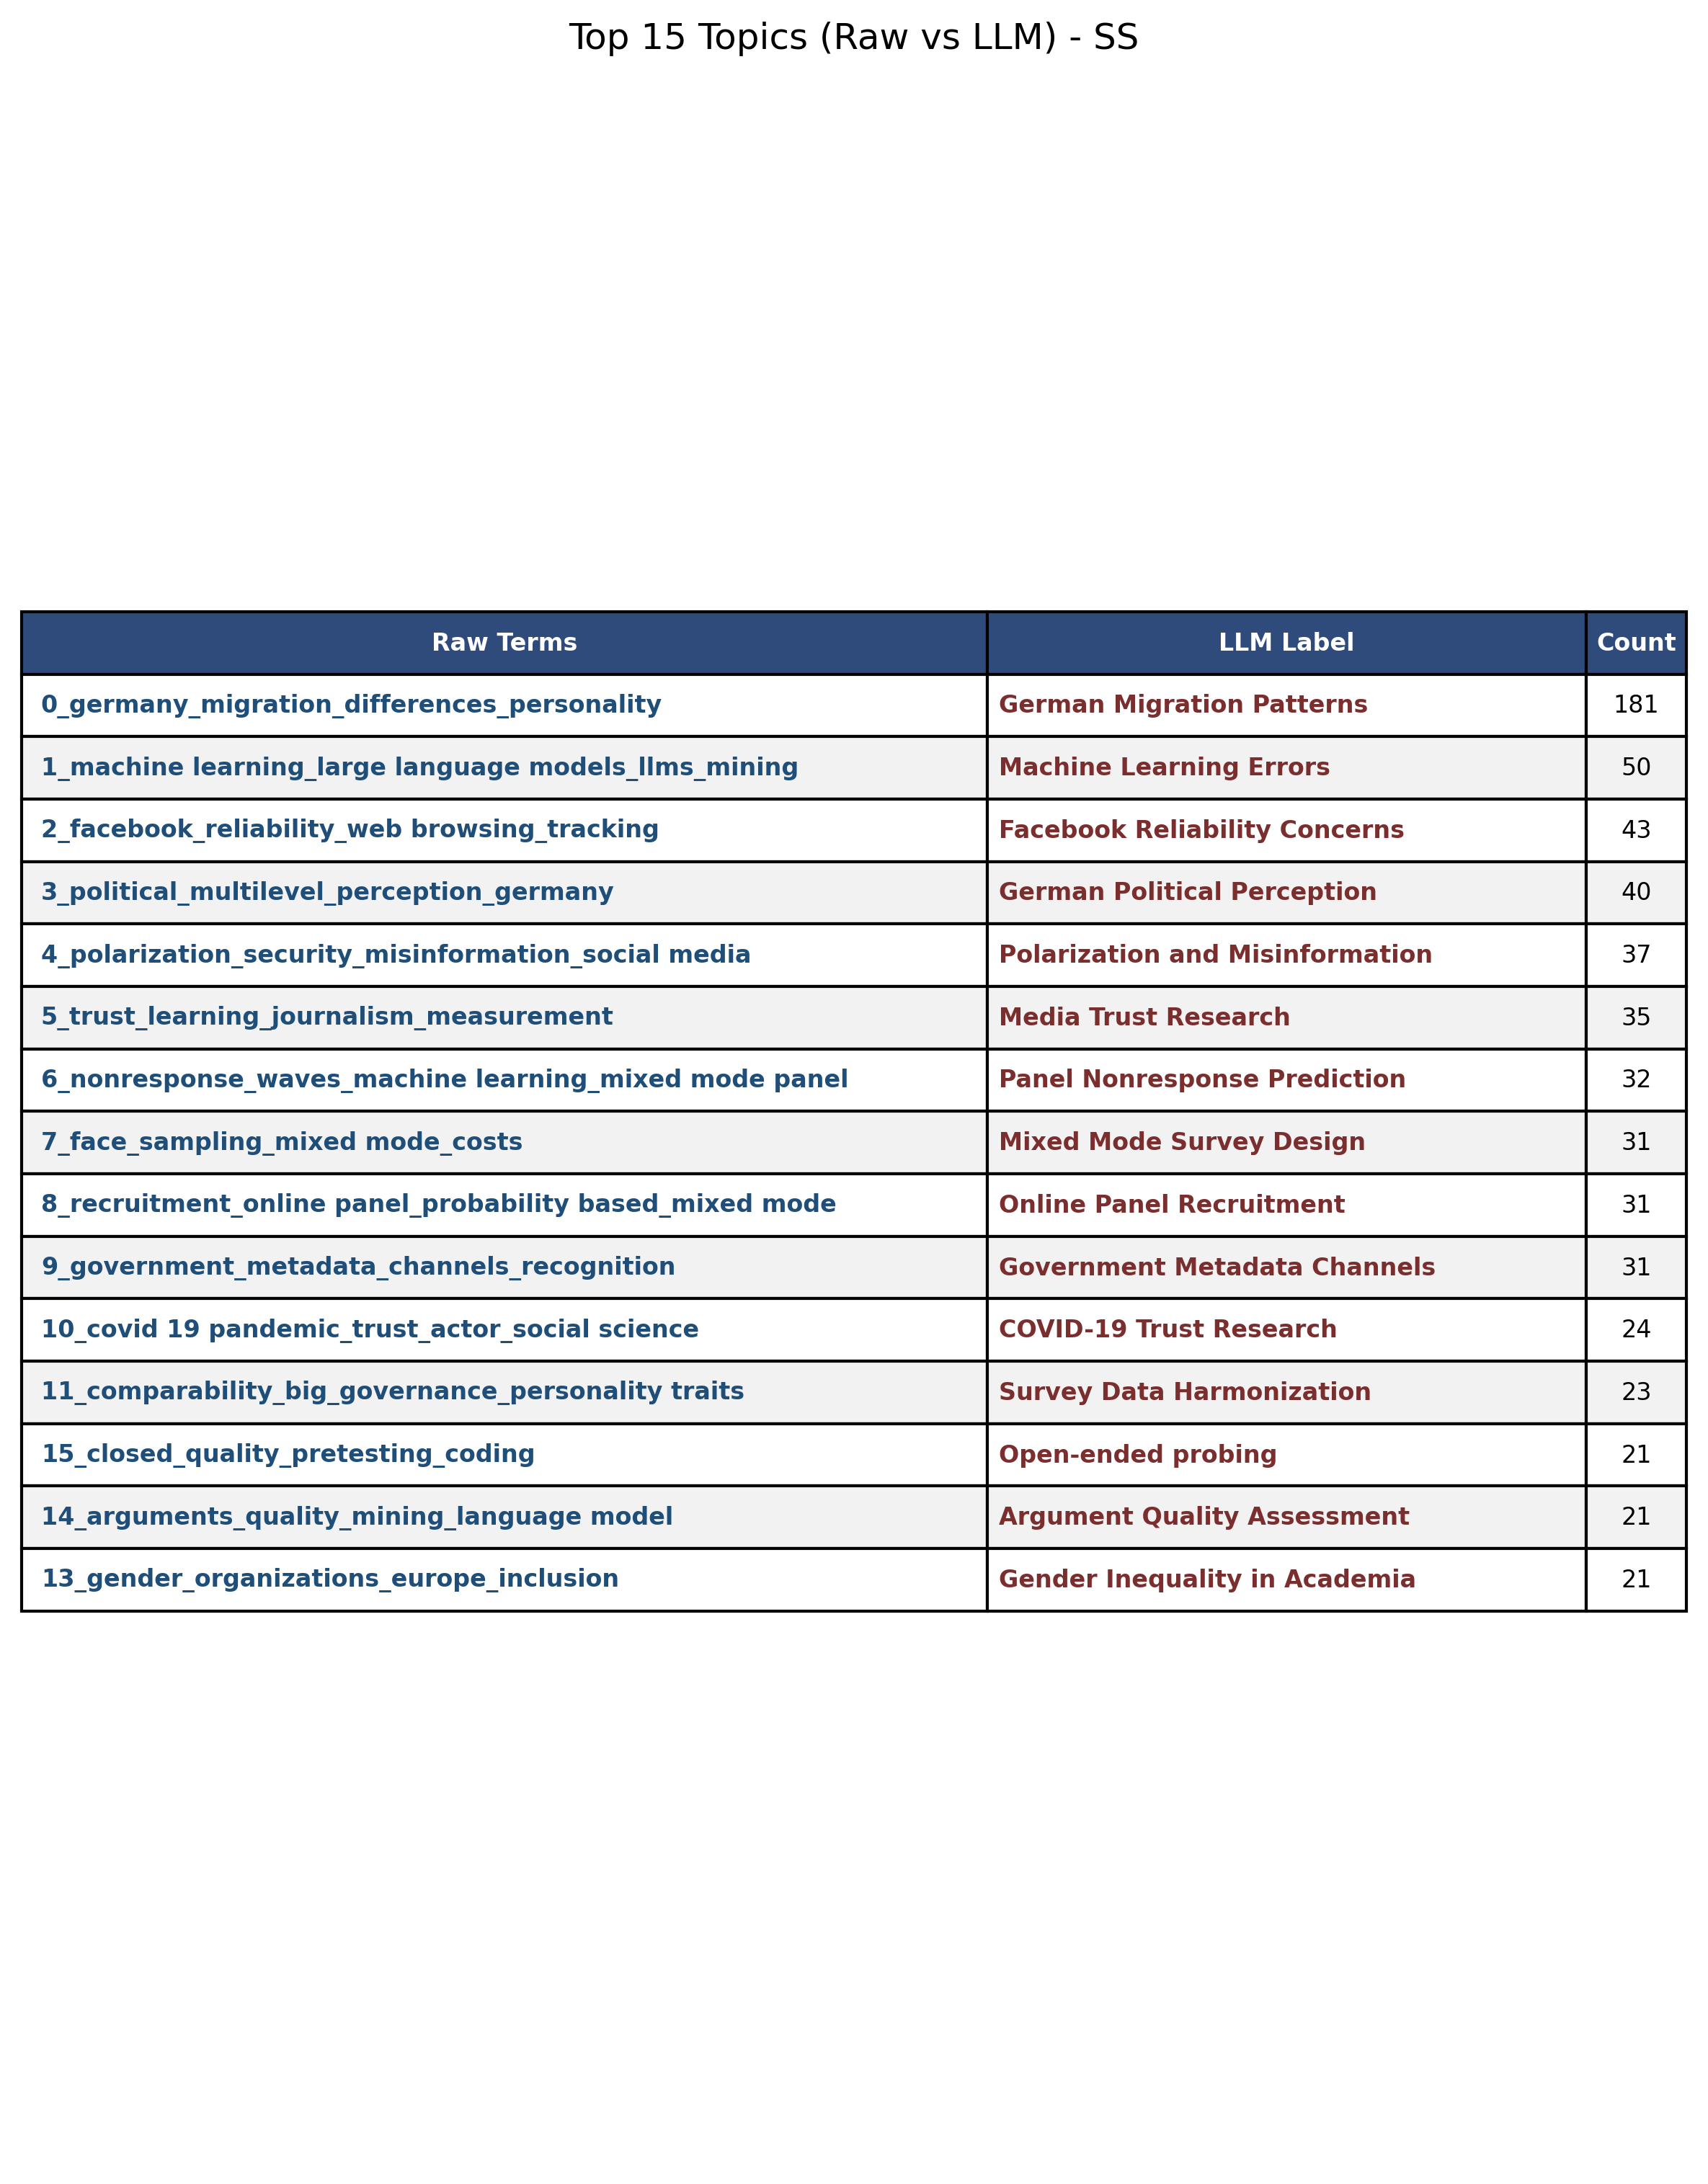

Values plotted in this chart, from the file beside it:
Topic, Label, Count
0, German Migration Personality Differences, 181
1, LLM Error Detection, 50
2, Facebook Life Tracking, 43
3, German Multilevel Trust Perception, 40
4, Social Media Election Polarization, 37
5, Media Trust in Learning Groups, 35
6, Mixed Mode Panel Nonresponse, 32
7, Web Face Sampling Costs, 31
8, Online Panel Recruitment Methods, 31
9, Government Metadata Channels, 31
10, Covid Trust in Hybrid Actors, 24
11, Governance Personality Trait Levels, 23
15, Interview Protocol Development, 21
14, Argument Quality Mining Techniques, 21
13, European Gender Inclusion Metrics, 21
